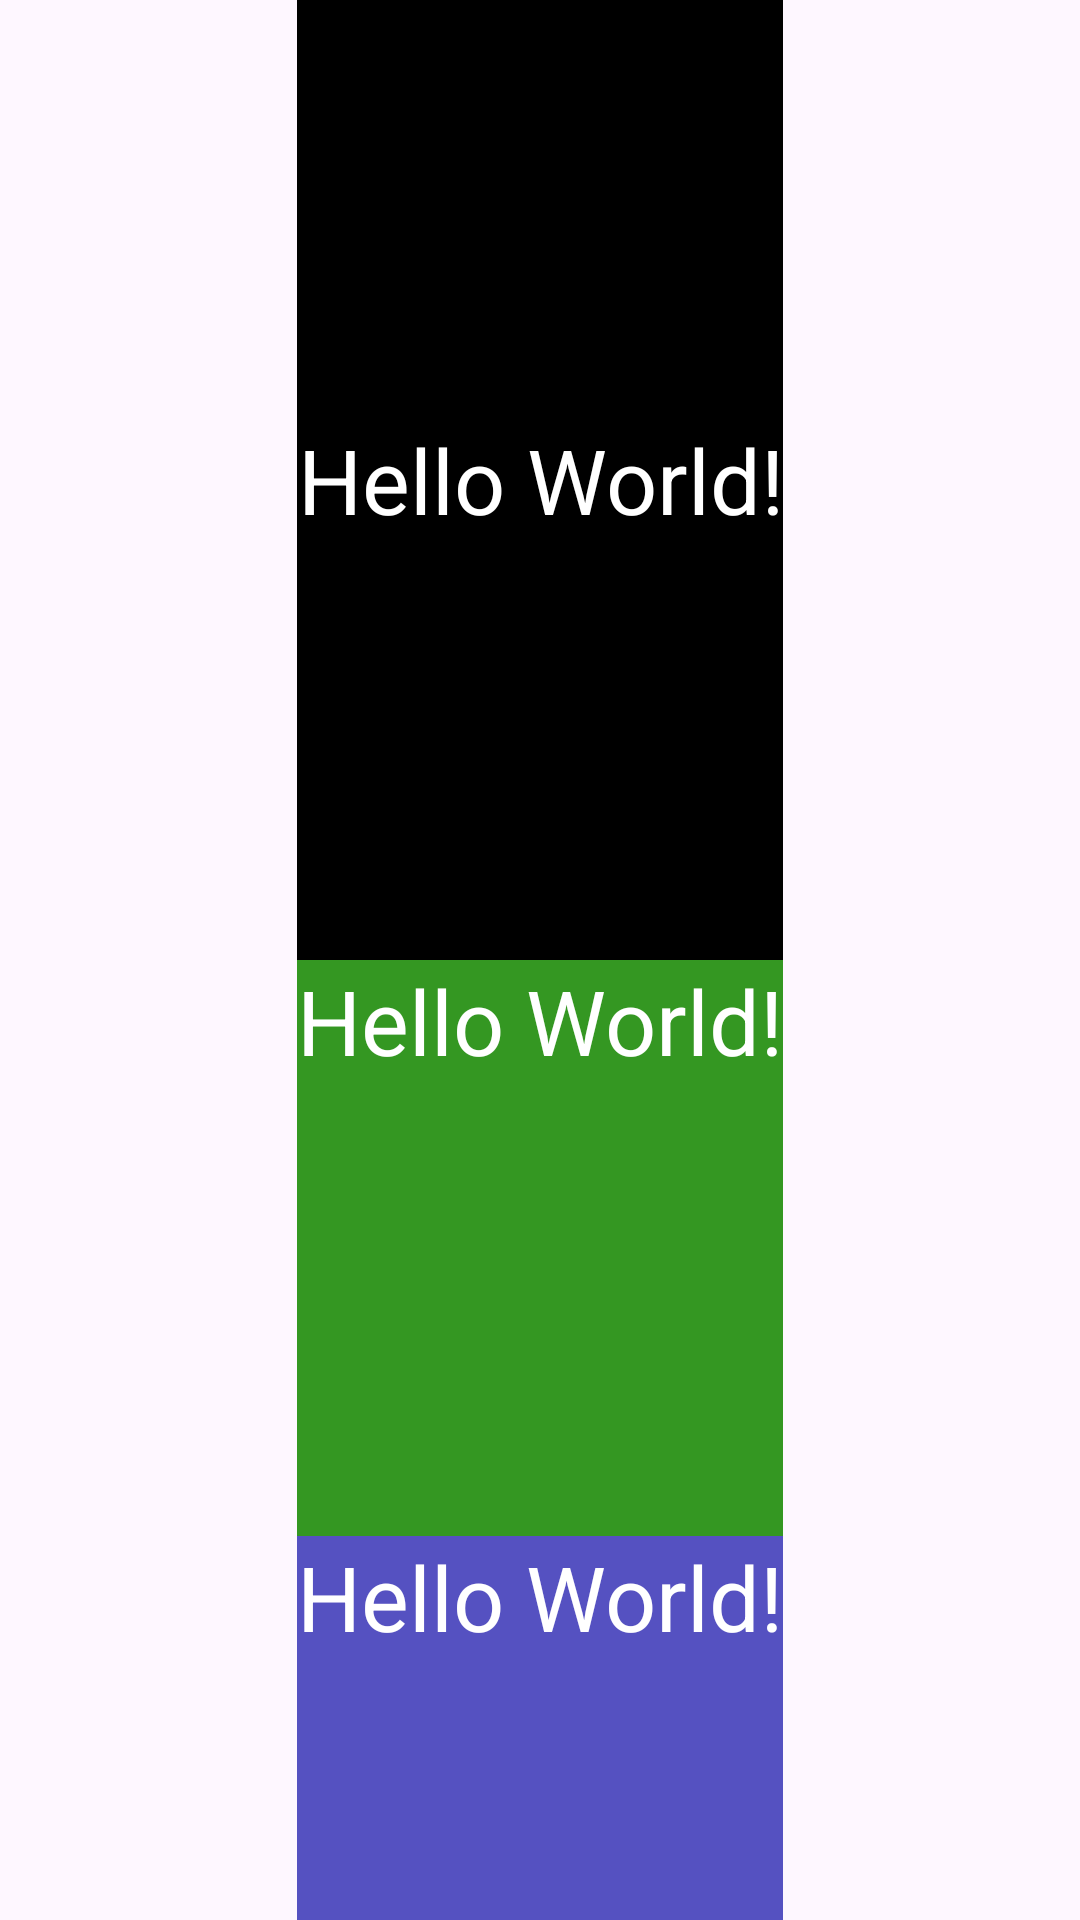

Write the Android layout XML for this screen, with the resource values it uses.
<!-- AndroidManifest.xml: application theme Theme.LesBasesDuDevAndroid -->
<!-- res/layout/activity_linear_layout.xml -->
<?xml version="1.0" encoding="utf-8"?>
<LinearLayout
    xmlns:android="http://schemas.android.com/apk/res/android"
    xmlns:tools="http://schemas.android.com/tools"
    android:layout_width="match_parent"
    android:layout_height="match_parent"
    android:orientation="vertical"
    android:gravity="center"
    android:weightSum="10"
    tools:context=".LinearLayoutActivity">

    <TextView
        android:layout_width="wrap_content"
        android:layout_height="0dp"
        android:layout_weight="5"
        android:gravity="center"
        android:background="@color/black"
        android:textSize="@dimen/dim_30sp"
        android:textColor="@color/white"
        android:text="@string/hello_world"/>

    <TextView
        android:layout_width="wrap_content"
        android:layout_height="0dp"
        android:layout_weight="3"
        android:textSize="30sp"
        android:background="#349722"
        android:textColor="@color/white"
        android:text="@string/hello_world"/>

    <TextView
        android:layout_width="wrap_content"
        android:layout_height="0dp"
        android:layout_weight="2"
        android:textSize="30sp"
        android:background="#5551C1"
        android:textColor="@color/white"
        android:text="@string/hello_world"/>

</LinearLayout>
<!-- resources referenced by this layout -->
<resources>
  <color name="black">#FF000000</color>
  <color name="white">#FFFFFFFF</color>
  <dimen name="dim_30sp">30sp</dimen>
  <string name="hello_world">Hello World!</string>
  <style name="Theme.LesBasesDuDevAndroid" parent="Base.Theme.LesBasesDuDevAndroid" />
  <style name="Base.Theme.LesBasesDuDevAndroid" parent="Theme.Material3.DayNight.NoActionBar">
          
          
      </style>
</resources>
